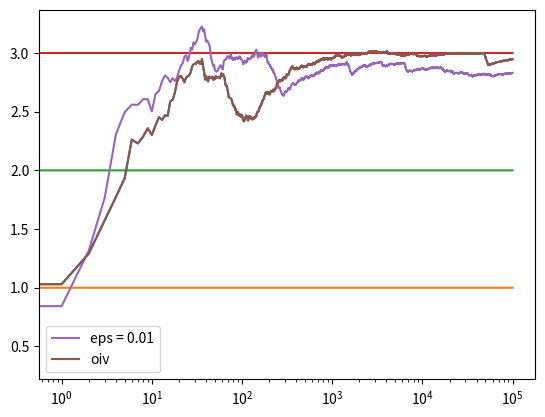
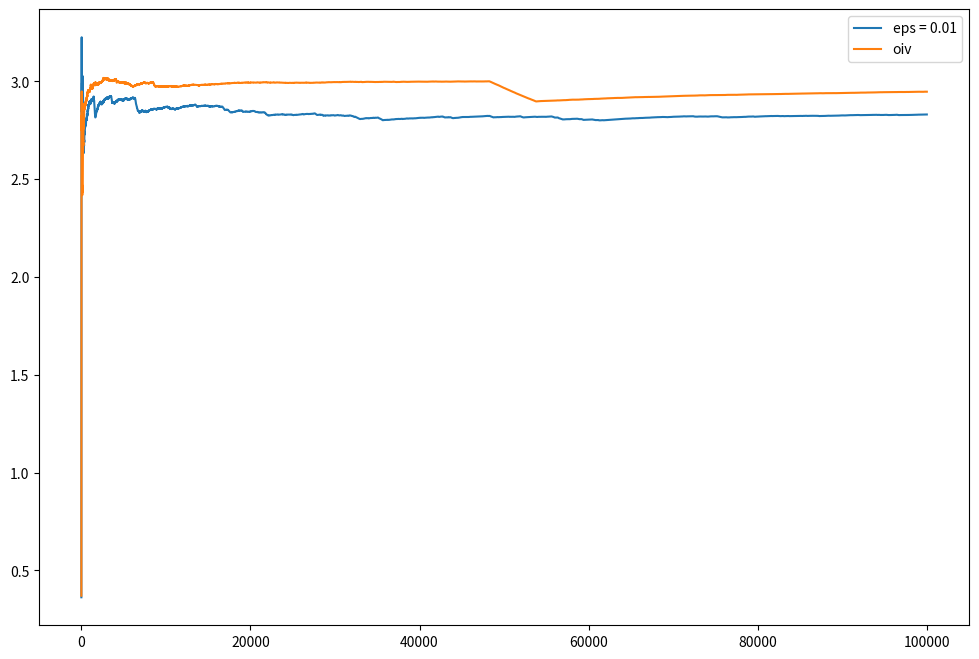

The script that saved these images, in order:
import numpy as np
import matplotlib.pyplot as plt 
# from epsilon_greedy_bandit.py import run_exp as epsilon_greedy_exp

class Bandits :
    def __init__(self, m , upper_limit ):
        self.m = m 
        self.mean = upper_limit
        self.N = 0

    def choose(self) :
        return np.random.randn() + self.m     

    def update(self , x) :
        self.N =+ 1
        self.mean = ( 1-1.0 / self.N )*self.mean + (1/self.N)*x

#oiv
def run_exp ( m1 , m2 , m3 , N , upper_limit=10  ) :

    bandits = [ Bandits(m1 , upper_limit) , Bandits(m2 , upper_limit) , Bandits(m3 , upper_limit) ]

    data = np.empty(N) 
    for i in range(N): 
        # epsilon greedy 
        # p = np.random.random() 
        # if p < eps: 
        #     j = np.random.choice(3) 
        # else: 
        j = np.argmax([a.mean for a in bandits]) 
        x = bandits[j].choose() 
        bandits[j].update(x) 
        
        # for the plot 
        data[i] = x 

    cumulative_average = np.cumsum(data) / (np.arange(N) + 1) 
    
    # plot moving average ctr 
    plt.plot(cumulative_average) 
    plt.plot(np.ones(N)*m1) 
    plt.plot(np.ones(N)*m2) 
    plt.plot(np.ones(N)*m3) 
    plt.xscale('log') 
    plt.show() 
    
    for a in bandits: 
        print(a.mean) 
    
    return cumulative_average 
  

  # e-greedy algorithm 
def epsilon_greedy_exp ( m1 , m2 , m3 , eps , N ) :

    bandits = [ Bandits(m1 , 10) , Bandits(m2 , 10) , Bandits(m3 , 10) ]

    data = np.empty(N) 
    for i in range(N): 
        # epsilon greedy 
        p = np.random.random() 
        if p < eps: 
            j = np.random.choice(3) 
        else: 
            j = np.argmax([a.mean for a in bandits]) 
        x = bandits[j].choose() 
        bandits[j].update(x) 
        
        # for the plot 
        data[i] = x 
    cumulative_average = np.cumsum(data) / (np.arange(N) + 1)   
    return cumulative_average 



if __name__ == '__main__': 
      
    c_1 = epsilon_greedy_exp(1.0, 2.0, 3.0, 0.009, 100000)
    oiv = run_exp(1.0, 2.0, 3.0, 100000)


# log scale plot 
plt.plot(c_1, label ='eps = 0.01') 
plt.plot(oiv, label ='oiv') 
plt.legend() 
plt.xscale('log') 
plt.show()


  # linear plot 
plt.figure(figsize = (12, 8)) 
plt.plot(c_1, label ='eps = 0.01') 
plt.plot(oiv, label ='oiv') 
plt.legend() 
plt.show()   